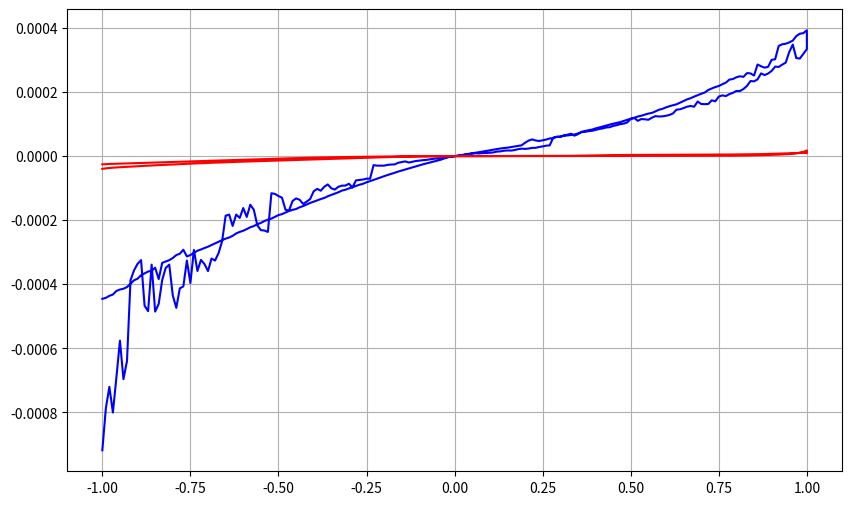

Here is the Python script that generated this plot:
# -*- coding: utf-8 -*-
import pandas as pd
import matplotlib.pyplot as plt
import numpy as np


cell_v = [-1, -0.990000009536743, -0.980000019073486, -0.970000028610229, -0.959999978542328, -0.949999988079071, -0.939999997615814, -0.930000007152557, -0.920000016689301, -0.910000026226044, -0.899999976158142, -0.889999985694885, -0.879999995231628, -0.870000004768372, -0.860000014305115, -0.850000023841858, -0.839999973773956, -0.829999983310699, -0.819999992847443, -0.810000002384186, -0.800000011920928, -0.790000021457672, -0.779999971389771, -0.769999980926514, -0.759999990463257, -0.75, -0.740000009536743, -0.730000019073486, -0.720000028610229, -0.709999978542328, -0.699999988079071, -0.689999997615814, -0.680000007152557, -0.670000016689301, -0.660000026226044, -0.649999976158142, -0.639999985694885, -0.629999995231628, -0.620000004768372, -0.610000014305115, -0.600000023841858, -0.589999973773956, -0.579999983310699, -0.569999992847443, -0.560000002384186, -0.550000011920928, -0.540000021457672, -0.529999971389771, -0.519999980926514, -0.509999990463257, -0.5, -0.490000009536743, -0.479999989271164, -0.469999998807907, -0.46000000834465, -0.449999988079071, -0.439999997615814, -0.430000007152557, -0.419999986886978, -0.409999996423721, -0.400000005960464, -0.389999985694885, -0.379999995231628, -0.370000004768372, -0.360000014305115, -0.349999994039536, -0.340000003576279, -0.330000013113022, -0.319999992847443, -0.310000002384186, -0.300000011920929, -0.28999999165535, -0.280000001192093, -0.270000010728836, -0.259999990463257, -0.25, -0.239999994635582, -0.230000004172325, -0.219999998807907, -0.209999993443489, -0.200000002980232, -0.189999997615814, -0.180000007152557, -0.170000001788139, -0.159999996423721, -0.150000005960464, -0.140000000596046, -0.129999995231628, -0.119999997317791, -0.109999999403954, -0.100000001490116, -0.0900000035762787, -0.0799999982118607, -0.0700000002980232, -0.0599999986588955, -0.0500000007450581, -0.0399999991059303, -0.0299999993294477, -0.0199999995529652, -0.00999999977648258, 0, 0.00999999977648258, 0.0199999995529652, 0.0299999993294477, 0.0399999991059303, 0.0500000007450581, 0.0599999986588955, 0.0700000002980232, 0.0799999982118607, 0.0900000035762787, 0.100000001490116, 0.109999999403954, 0.119999997317791, 0.129999995231628, 0.140000000596046, 0.150000005960464, 0.159999996423721, 0.170000001788139, 0.180000007152557, 0.189999997615814, 0.200000002980232, 0.209999993443489, 0.219999998807907, 0.230000004172325, 0.239999994635582, 0.25, 0.259999990463257, 0.270000010728836, 0.280000001192093, 0.28999999165535, 0.300000011920929, 0.310000002384186, 0.319999992847443, 0.330000013113022, 0.340000003576279, 0.349999994039536, 0.360000014305115, 0.370000004768372, 0.379999995231628, 0.389999985694885, 0.400000005960464, 0.409999996423721, 0.419999986886978, 0.430000007152557, 0.439999997615814, 0.449999988079071, 0.46000000834465, 0.469999998807907, 0.479999989271164, 0.490000009536743, 0.5, 0.509999990463257, 0.519999980926514, 0.529999971389771, 0.540000021457672, 0.550000011920928, 0.560000002384186, 0.569999992847443, 0.579999983310699, 0.589999973773956, 0.600000023841858, 0.610000014305115, 0.620000004768372, 0.629999995231628, 0.639999985694885, 0.649999976158142, 0.660000026226044, 0.670000016689301, 0.680000007152557, 0.689999997615814, 0.699999988079071, 0.709999978542328, 0.720000028610229, 0.730000019073486, 0.740000009536743, 0.75, 0.759999990463257, 0.769999980926514, 0.779999971389771, 0.790000021457672, 0.800000011920928, 0.810000002384186, 0.819999992847443, 0.829999983310699, 0.839999973773956, 0.850000023841858, 0.860000014305115, 0.870000004768372, 0.879999995231628, 0.889999985694885, 0.899999976158142, 0.910000026226044, 0.920000016689301, 0.930000007152557, 0.939999997615814, 0.949999988079071, 0.959999978542328, 0.970000028610229, 0.980000019073486, 0.990000009536743, 1, 1, 0.990000009536743, 0.980000019073486, 0.970000028610229, 0.959999978542328, 0.949999988079071, 0.939999997615814, 0.930000007152557, 0.920000016689301, 0.910000026226044, 0.899999976158142, 0.889999985694885, 0.879999995231628, 0.870000004768372, 0.860000014305115, 0.850000023841858, 0.839999973773956, 0.829999983310699, 0.819999992847443, 0.810000002384186, 0.800000011920928, 0.790000021457672, 0.779999971389771, 0.769999980926514, 0.759999990463257, 0.75, 0.740000009536743, 0.730000019073486, 0.720000028610229, 0.709999978542328, 0.699999988079071, 0.689999997615814, 0.680000007152557, 0.670000016689301, 0.660000026226044, 0.649999976158142, 0.639999985694885, 0.629999995231628, 0.620000004768372, 0.610000014305115, 0.600000023841858, 0.589999973773956, 0.579999983310699, 0.569999992847443, 0.560000002384186, 0.550000011920928, 0.540000021457672, 0.529999971389771, 0.519999980926514, 0.509999990463257, 0.5, 0.490000009536743, 0.479999989271164, 0.469999998807907, 0.46000000834465, 0.449999988079071, 0.439999997615814, 0.430000007152557, 0.419999986886978, 0.409999996423721, 0.400000005960464, 0.389999985694885, 0.379999995231628, 0.370000004768372, 0.360000014305115, 0.349999994039536, 0.340000003576279, 0.330000013113022, 0.319999992847443, 0.310000002384186, 0.300000011920929, 0.28999999165535, 0.280000001192093, 0.270000010728836, 0.259999990463257, 0.25, 0.239999994635582, 0.230000004172325, 0.219999998807907, 0.209999993443489, 0.200000002980232, 0.189999997615814, 0.180000007152557, 0.170000001788139, 0.159999996423721, 0.150000005960464, 0.140000000596046, 0.129999995231628, 0.119999997317791, 0.109999999403954, 0.100000001490116, 0.0900000035762787, 0.0799999982118607, 0.0700000002980232, 0.0599999986588955, 0.0500000007450581, 0.0399999991059303, 0.0299999993294477, 0.0199999995529652, 0.00999999977648258, 0, -0.00999999977648258, -0.0199999995529652, -0.0299999993294477, -0.0399999991059303, -0.0500000007450581, -0.0599999986588955, -0.0700000002980232, -0.0799999982118607, -0.0900000035762787, -0.100000001490116, -0.109999999403954, -0.119999997317791, -0.129999995231628, -0.140000000596046, -0.150000005960464, -0.159999996423721, -0.170000001788139, -0.180000007152557, -0.189999997615814, -0.200000002980232, -0.209999993443489, -0.219999998807907, -0.230000004172325, -0.239999994635582, -0.25, -0.259999990463257, -0.270000010728836, -0.280000001192093, -0.28999999165535, -0.300000011920929, -0.310000002384186, -0.319999992847443, -0.330000013113022, -0.340000003576279, -0.349999994039536, -0.360000014305115, -0.370000004768372, -0.379999995231628, -0.389999985694885, -0.400000005960464, -0.409999996423721, -0.419999986886978, -0.430000007152557, -0.439999997615814, -0.449999988079071, -0.46000000834465, -0.469999998807907, -0.479999989271164, -0.490000009536743, -0.5, -0.509999990463257, -0.519999980926514, -0.529999971389771, -0.540000021457672, -0.550000011920928, -0.560000002384186, -0.569999992847443, -0.579999983310699, -0.589999973773956, -0.600000023841858, -0.610000014305115, -0.620000004768372, -0.629999995231628, -0.639999985694885, -0.649999976158142, -0.660000026226044, -0.670000016689301, -0.680000007152557, -0.689999997615814, -0.699999988079071, -0.709999978542328, -0.720000028610229, -0.730000019073486, -0.740000009536743, -0.75, -0.759999990463257, -0.769999980926514, -0.779999971389771, -0.790000021457672, -0.800000011920928, -0.810000002384186, -0.819999992847443, -0.829999983310699, -0.839999973773956, -0.850000023841858, -0.860000014305115, -0.870000004768372, -0.879999995231628, -0.889999985694885, -0.899999976158142, -0.910000026226044, -0.920000016689301, -0.930000007152557, -0.939999997615814, -0.949999988079071, -0.959999978542328, -0.970000028610229, -0.980000019073486, -0.990000009536743, -1]

cell_gel_i = [-0.0009182, -0.000787198, -0.000720169, -0.000800496, -0.000690251, -0.000575991, -0.000696184, -0.000639671, -0.000387661, -0.000356646, -0.000336458, -0.00032466, -0.000467148, -0.00048406, -0.000338772, -0.000485301, -0.000461239, -0.000386642, -0.000348947, -0.000338685, -0.000434884, -0.000473614, -0.000412842, -0.00040675, -0.000326115, -0.000396133, -0.000292905, -0.000358722, -0.000323984, -0.000337138, -0.00035894, -0.000319718, -0.000326098, -0.000302663, -0.000265983, -0.000186333, -0.000182428, -0.000218013, -0.000182522, -0.000192873, -0.000162244, -0.000189845, -0.000151834, -0.000167312, -0.000216121, -0.000231104, -0.000232261, -0.000236715, -0.000116028, -0.00011796, -0.000124785, -0.000129758, -0.000167529, -0.000169883, -0.000140186, -0.00013205, -0.000136318, -0.00014927, -0.000142213, -0.000133953, -0.000109884, -0.000102289, -0.000108117, -9.57991E-05, -8.84523E-05, -0.000100526, -0.000104423, -9.5934E-05, -9.22858E-05, -9.20431E-05, -8.62738E-05, -9.76667E-05, -7.593E-05, -7.46242E-05, -7.31156E-05, -7.04753E-05, -7.0668E-05, -2.82807E-05, -2.97947E-05, -2.97031E-05, -2.98738E-05, -2.73847E-05, -2.64317E-05, -2.59117E-05, -2.08162E-05, -1.87494E-05, -1.65324E-05, -2.00947E-05, -1.78508E-05, -1.54239E-05, -1.40145E-05, -1.27487E-05, -1.18192E-05, -1.02105E-05, -8.3E-06, -6.94889E-06, -6.2543E-06, -4.2564E-06, -3.31696E-06, -1.92507E-06, -5.34777E-07, 6.64959E-07, 2.36857E-06, 3.99413E-06, 5.8521E-06, 7.80276E-06, 8.57728E-06, 8.27796E-06, 9.15571E-06, 9.66081E-06, 1.03584E-05, 1.1419E-05, 1.40049E-05, 1.46286E-05, 1.67643E-05, 1.75228E-05, 1.71938E-05, 1.8668E-05, 2.15836E-05, 2.31343E-05, 2.24199E-05, 2.35633E-05, 2.55468E-05, 2.5756E-05, 2.84471E-05, 3.01855E-05, 3.24924E-05, 3.34469E-05, 5.74642E-05, 6.00707E-05, 6.05285E-05, 6.33545E-05, 6.44161E-05, 6.59278E-05, 6.7312E-05, 7.05263E-05, 7.45531E-05, 7.55348E-05, 7.7749E-05, 7.88865E-05, 8.18325E-05, 8.44195E-05, 8.62367E-05, 8.92048E-05, 9.00704E-05, 9.40499E-05, 9.64258E-05, 9.9581E-05, 0.000101325, 0.000104902, 0.000115769, 0.000119041, 0.000109988, 0.000115571, 0.000114837, 0.000113312, 0.00011976, 0.000124767, 0.000123536, 0.000124035, 0.000125812, 0.000128442, 0.000133277, 0.000144874, 0.000146085, 0.0001499, 0.000154205, 0.000156408, 0.000154152, 0.000170346, 0.000162634, 0.000162092, 0.000162581, 0.000174045, 0.000170874, 0.000185836, 0.000189434, 0.000187308, 0.000193345, 0.000197298, 0.000203271, 0.000203102, 0.000209322, 0.000219023, 0.000234274, 0.000233209, 0.000239532, 0.000258085, 0.000252903, 0.000257701, 0.000265848, 0.000279308, 0.000278274, 0.000285437, 0.000291702, 0.000325083, 0.000347995, 0.000305921, 0.0003044, 0.000319383, 0.000333971, 0.000392667, 0.000383745, 0.000381931, 0.00037441, 0.000360478, 0.000354826, 0.000350628, 0.000348959, 0.000343716, 0.0003023, 0.000300443, 0.000278584, 0.000276008, 0.000280265, 0.000285828, 0.000251441, 0.000258123, 0.000259025, 0.000247269, 0.000249088, 0.000246061, 0.000240548, 0.000238645, 0.000229267, 0.000224336, 0.000218855, 0.000215391, 0.000211061, 0.00020621, 0.000198315, 0.000194451, 0.000190162, 0.000185635, 0.000180663, 0.00017709, 0.000171737, 0.000166702, 0.000161597, 0.000158809, 0.000155629, 0.000152025, 0.000147415, 0.000144579, 0.000139479, 0.000134791, 0.000132583, 0.000129442, 0.000125914, 0.00012347, 0.00011951, 0.000116896, 0.000113199, 0.000109688, 0.000106035, 0.000103541, 0.000101112, 9.80471E-05, 9.51591E-05, 9.17329E-05, 8.91579E-05, 8.64062E-05, 8.26467E-05, 8.07533E-05, 7.84068E-05, 7.57077E-05, 6.81333E-05, 6.37226E-05, 6.98113E-05, 6.65351E-05, 6.45977E-05, 6.03538E-05, 6.01911E-05, 5.62899E-05, 5.49434E-05, 5.14664E-05, 4.92069E-05, 4.71159E-05, 4.87121E-05, 5.20411E-05, 4.83229E-05, 4.15241E-05, 3.36002E-05, 3.1791E-05, 3.00611E-05, 2.83802E-05, 2.6232E-05, 2.51687E-05, 2.36579E-05, 2.1724E-05, 1.97807E-05, 1.77238E-05, 1.59469E-05, 1.42354E-05, 1.23435E-05, 1.06414E-05, 9.12784E-06, 7.25106E-06, 5.35993E-06, 3.26274E-06, 1.52135E-06, -2.5103E-07, -2.02158E-06, -3.71838E-06, -7.70718E-06, -1.16014E-05, -1.43825E-05, -1.73519E-05, -2.0241E-05, -2.29061E-05, -2.57446E-05, -2.89622E-05, -3.21109E-05, -3.5739E-05, -3.8794E-05, -4.21125E-05, -4.52857E-05, -4.82974E-05, -5.20898E-05, -5.53566E-05, -5.8938E-05, -6.27001E-05, -6.65556E-05, -7.05941E-05, -7.44046E-05, -7.8054E-05, -8.18238E-05, -8.64388E-05, -8.94031E-05, -9.31403E-05, -9.74208E-05, -0.000100872, -0.000105102, -0.000107747, -0.000112936, -0.00011706, -0.000121196, -0.000125369, -0.000130622, -0.000134161, -0.00013813, -0.000142328, -0.00014628, -0.000150978, -0.00015605, -0.000159811, -0.000165252, -0.000167806, -0.000171342, -0.00017619, -0.000181199, -0.000184135, -0.000189698, -0.000195169, -0.000198358, -0.000202701, -0.00020855, -0.000212589, -0.000218406, -0.000222186, -0.00022784, -0.000232976, -0.000236648, -0.000241396, -0.000248838, -0.00025413, -0.00025767, -0.000262137, -0.000267455, -0.000272383, -0.000277558, -0.000282862, -0.000286945, -0.000291502, -0.000295367, -0.000302099, -0.000308906, -0.000313177, -0.000292291, -0.000304809, -0.000308889, -0.000318195, -0.000324833, -0.000328907, -0.00033324, -0.000383954, -0.000348308, -0.000357657, -0.000360316, -0.000366039, -0.000371777, -0.000382666, -0.000387637, -0.000398116, -0.000408877, -0.000414028, -0.000416476, -0.000420854, -0.0004321, -0.00043609, -0.000442414, -0.000445543]

cell_no_gel = [-3.98927E-05, -3.8197E-05, -3.711E-05, -3.62255E-05, -3.53798E-05, -3.47115E-05, -3.40843E-05, -3.34248E-05, -3.27669E-05, -3.21529E-05, -3.15528E-05, -3.0943E-05, -3.03753E-05, -2.98489E-05, -2.92692E-05, -2.87332E-05, -2.81973E-05, -2.76738E-05, -2.71395E-05, -2.66414E-05, -2.61069E-05, -2.561E-05, -2.51333E-05, -2.46504E-05, -2.41459E-05, -2.36557E-05, -2.31594E-05, -2.26529E-05, -2.21911E-05, -2.17342E-05, -2.12891E-05, -2.08648E-05, -2.04414E-05, -2.00144E-05, -1.96166E-05, -1.92128E-05, -1.88165E-05, -1.84404E-05, -1.80716E-05, -1.77054E-05, -1.73413E-05, -1.69926E-05, -1.66193E-05, -1.62626E-05, -1.59154E-05, -1.55732E-05, -1.52439E-05, -1.4907E-05, -1.45718E-05, -1.42425E-05, -1.39142E-05, -1.35961E-05, -1.32815E-05, -1.29556E-05, -1.2632E-05, -1.23124E-05, -1.19935E-05, -1.16686E-05, -1.13448E-05, -1.10027E-05, -1.06686E-05, -1.03416E-05, -1.00055E-05, -9.56674E-06, -9.2509E-06, -8.91802E-06, -8.58028E-06, -8.23928E-06, -7.88713E-06, -7.53513E-06, -7.17758E-06, -6.8148E-06, -6.44303E-06, -6.06469E-06, -5.67791E-06, -5.28119E-06, -4.88329E-06, -4.4915E-06, -4.09948E-06, -3.71974E-06, -3.35676E-06, -3.01471E-06, -2.69501E-06, -2.40201E-06, -2.13564E-06, -1.89096E-06, -1.66984E-06, -1.46929E-06, -1.29029E-06, -1.13187E-06, -9.95287E-07, -8.65814E-07, -7.43823E-07, -6.35074E-07, -5.35246E-07, -4.45426E-07, -3.64203E-07, -2.905E-07, -2.27097E-07, -1.66639E-07, -1.13993E-07, -6.63869E-08, -2.39295E-08, 1.17388E-08, 4.58264E-08, 7.62762E-08, 1.02634E-07, 1.27584E-07, 1.49403E-07, 1.69519E-07, 1.89303E-07, 2.0716E-07, 2.23222E-07, 2.41365E-07, 2.57541E-07, 2.73887E-07, 2.89637E-07, 3.04866E-07, 3.22376E-07, 3.37445E-07, 3.55079E-07, 3.71301E-07, 3.8911E-07, 4.06492E-07, 4.26828E-07, 4.48668E-07, 4.72365E-07, 5.00189E-07, 5.33164E-07, 5.73851E-07, 6.24015E-07, 6.87279E-07, 7.66047E-07, 8.66806E-07, 9.85064E-07, 1.00855E-06, 1.17881E-06, 1.36565E-06, 1.57011E-06, 1.78348E-06, 2.00174E-06, 2.22087E-06, 2.43387E-06, 2.64129E-06, 2.83157E-06, 3.00636E-06, 3.1664E-06, 3.30353E-06, 3.42141E-06, 3.52328E-06, 3.60924E-06, 3.68254E-06, 3.7449E-06, 3.79614E-06, 3.84259E-06, 3.88349E-06, 3.92065E-06, 3.95408E-06, 3.98543E-06, 4.01819E-06, 4.04947E-06, 4.07709E-06, 4.10721E-06, 4.13992E-06, 4.17464E-06, 4.21234E-06, 4.2495E-06, 4.28364E-06, 4.32494E-06, 4.36285E-06, 4.41483E-06, 4.46715E-06, 4.51869E-06, 4.57917E-06, 4.64432E-06, 4.71056E-06, 4.78601E-06, 4.86082E-06, 4.94557E-06, 5.0357E-06, 5.13648E-06, 5.24673E-06, 5.3719E-06, 5.50746E-06, 5.65481E-06, 5.81042E-06, 5.98889E-06, 6.18428E-06, 6.43321E-06, 6.70641E-06, 7.0236E-06, 7.37105E-06, 7.762E-06, 8.15961E-06, 8.55303E-06, 8.91736E-06, 9.25678E-06, 9.56393E-06, 9.84293E-06, 1.01151E-05, 9.45171E-06, 1.76554E-05, 1.30725E-05, 1.06465E-05, 8.43714E-06, 7.32681E-06, 6.4504E-06, 5.72731E-06, 5.11153E-06, 4.57857E-06, 4.1167E-06, 3.70206E-06, 3.33754E-06, 3.0182E-06, 2.72233E-06, 2.46201E-06, 2.22438E-06, 2.0112E-06, 1.81761E-06, 1.63901E-06, 1.47694E-06, 1.32387E-06, 1.18012E-06, 1.03965E-06, 1.28706E-06, 1.07051E-06, 1.21543E-06, 1.08373E-06, 1.00865E-06, 1.04649E-06, 9.64993E-07, 9.13786E-07, 8.79031E-07, 8.47004E-07, 8.22424E-07, 7.9671E-07, 7.72825E-07, 7.52702E-07, 7.29094E-07, 7.10056E-07, 6.93315E-07, 6.75331E-07, 6.59033E-07, 6.44888E-07, 6.29445E-07, 6.14354E-07, 6.01768E-07, 5.85083E-07, 5.71033E-07, 5.53316E-07, 5.36864E-07, 5.20435E-07, 4.9883E-07, 4.78905E-07, 4.54014E-07, 4.28814E-07, 4.00848E-07, 3.70358E-07, 3.3864E-07, 3.02753E-07, 2.72903E-07, 2.28768E-07, 1.90389E-07, 1.56515E-07, 1.19977E-07, 8.3309E-08, 5.56137E-08, 2.82809E-08, 4.65855E-09, -8.6401E-09, -1.99875E-08, -3.05312E-08, -3.7629E-08, -4.22131E-08, -4.50473E-08, -4.61232E-08, -4.80316E-08, -4.89193E-08, -5.14082E-08, -5.01777E-08, -5.21513E-08, -5.2191E-08, -5.46156E-08, -5.61432E-08, -5.86997E-08, -5.85702E-08, -6.23775E-08, -6.4956E-08, -6.80611E-08, -7.24376E-08, -7.70754E-08, -8.00752E-08, -8.37112E-08, -9.0449E-08, -9.82003E-08, -1.0365E-07, -1.12495E-07, -1.22338E-07, -1.32997E-07, -1.45713E-07, -1.60741E-07, -1.76468E-07, -1.94712E-07, -2.16163E-07, -2.40799E-07, -2.68524E-07, -2.99978E-07, -3.356E-07, -3.72764E-07, -4.16781E-07, -4.66459E-07, -5.20605E-07, -5.79602E-07, -6.44033E-07, -7.16328E-07, -7.92953E-07, -8.75486E-07, -9.65401E-07, -1.0473E-06, -1.14825E-06, -1.2546E-06, -1.36616E-06, -1.48156E-06, -1.60264E-06, -1.72921E-06, -1.85958E-06, -1.99438E-06, -2.1376E-06, -2.28193E-06, -2.43341E-06, -2.58737E-06, -2.74627E-06, -2.91348E-06, -3.08408E-06, -3.26122E-06, -3.44882E-06, -3.64162E-06, -3.84617E-06, -4.06241E-06, -4.29276E-06, -4.54206E-06, -4.80112E-06, -5.06764E-06, -5.35236E-06, -5.64981E-06, -5.95447E-06, -6.26618E-06, -6.59442E-06, -6.93002E-06, -7.27536E-06, -7.61642E-06, -7.96397E-06, -8.3237E-06, -8.68425E-06, -9.04277E-06, -9.39326E-06, -9.73103E-06, -1.0075E-05, -1.04072E-05, -1.06956E-05, -1.10417E-05, -1.13977E-05, -1.17561E-05, -1.21132E-05, -1.24623E-05, -1.28151E-05, -1.31809E-05, -1.35354E-05, -1.39232E-05, -1.42252E-05, -1.45686E-05, -1.49095E-05, -1.5255E-05, -1.55923E-05, -1.59274E-05, -1.62612E-05, -1.65906E-05, -1.69261E-05, -1.72639E-05, -1.75867E-05, -1.79115E-05, -1.82371E-05, -1.8564E-05, -1.88901E-05, -1.92067E-05, -1.9509E-05, -1.98535E-05, -2.01934E-05, -2.05183E-05, -2.08372E-05, -2.11583E-05, -2.14616E-05, -2.1782E-05, -2.21204E-05, -2.24672E-05, -2.28065E-05, -2.31767E-05, -2.36016E-05, -2.40815E-05, -2.45862E-05, -2.5127E-05, -2.57215E-05]

plt.figure(num = 1, figsize=(10,6), dpi= 600)
#plt.suptitle("usinp_title", fontsize=16)
plt.plot(cell_v, cell_gel_i, "b", cell_v, cell_no_gel, "r")
#plt.plot(cell_v, cell_no_gel, "r")

#plt.xlabel('millivolt')
#plt.ylabel('microampere')
plt.grid(True)
#вывод
plt.figure(1).savefig("20170412" + 'e' + '.png')
plt.figure(1).savefig("2017041" + 'e' + '.pdf')
plt.show()
